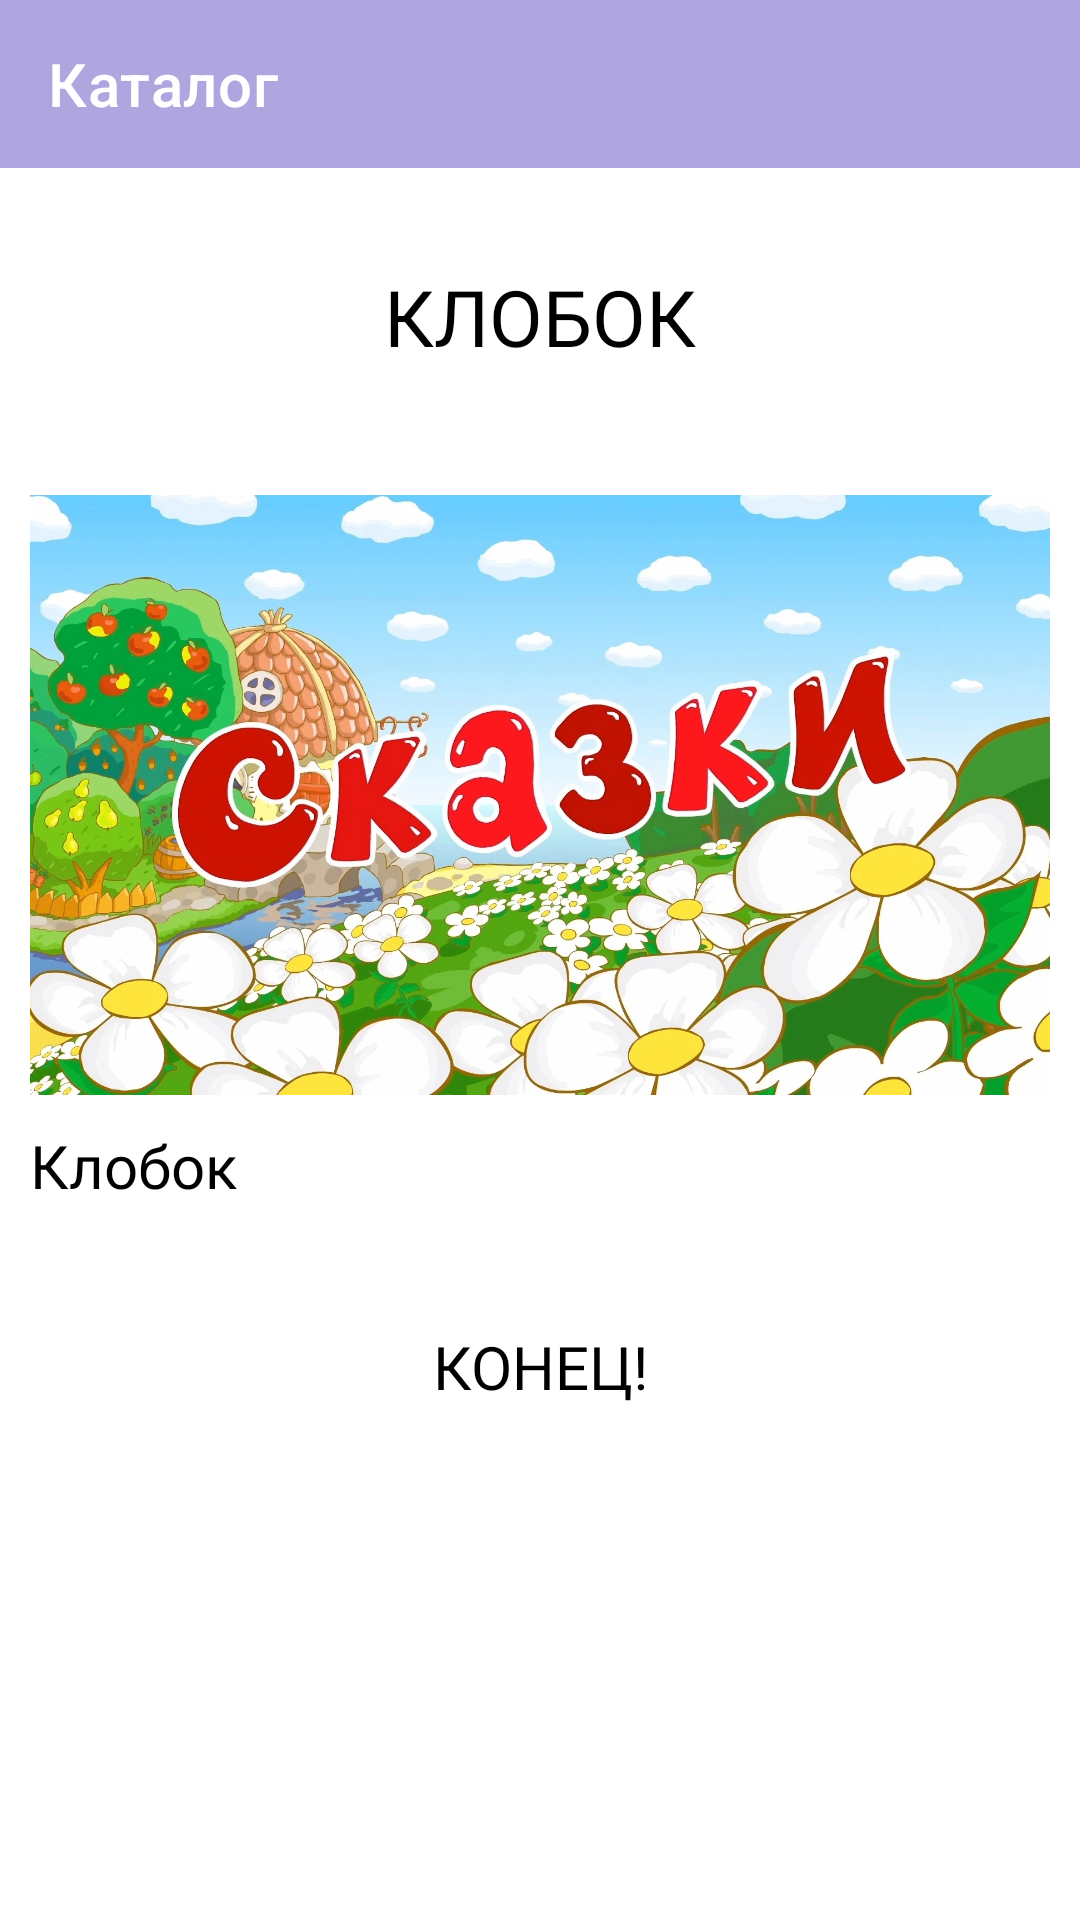

Produce the Android XML layout that renders to this screen, including the resource entries it uses.
<!-- AndroidManifest.xml: application theme Theme.FairyTales -->
<!-- res/layout/fragment_read.xml -->
<?xml version="1.0" encoding="utf-8"?>
<androidx.constraintlayout.widget.ConstraintLayout xmlns:android="http://schemas.android.com/apk/res/android"
    xmlns:tools="http://schemas.android.com/tools"
    android:layout_width="match_parent"
    android:layout_height="match_parent"
    xmlns:app="http://schemas.android.com/apk/res-auto"
    tools:context=".presentation.fragments.ReadFragment">

    <com.google.android.material.appbar.AppBarLayout
        android:id="@+id/toolbarMenu"
        android:layout_width="match_parent"
        android:layout_height="wrap_content"
        app:layout_constraintEnd_toEndOf="parent"
        app:layout_constraintStart_toStartOf="parent"
        app:layout_constraintTop_toTopOf="parent">

        <com.google.android.material.appbar.MaterialToolbar
            android:id="@+id/inner_toolbarMenu"
            android:layout_width="match_parent"
            android:layout_height="?attr/actionBarSize"
            android:background="@android:color/white"
            android:backgroundTint="@color/bg_welcome"
            app:navigationIconTint="#FDFDFD"
            app:navigationIcon="@drawable/ic_back"
            app:title="Каталог"
            app:titleTextColor="@color/white" />
    </com.google.android.material.appbar.AppBarLayout>

    <TextView
        android:id="@+id/tvNameBock"
        android:layout_width="wrap_content"
        android:layout_height="wrap_content"
        android:text="Клобок"
        android:fontFamily="@font/roboto_bold"
        android:textColor="@color/black"
        android:textSize="26sp"
        android:textAllCaps="true"
        android:layout_marginTop="32dp"
        app:layout_constraintEnd_toEndOf="parent"
        app:layout_constraintTop_toBottomOf="@id/toolbarMenu"
        app:layout_constraintStart_toStartOf="parent"/>

    <ScrollView
        android:layout_width="match_parent"
        android:layout_height="0dp"
        android:layout_marginTop="32dp"
        app:layout_constraintBottom_toBottomOf="parent"
        app:layout_constraintEnd_toEndOf="parent"
        app:layout_constraintStart_toStartOf="parent"
        app:layout_constraintTop_toBottomOf="@id/tvNameBock">

        <LinearLayout
            android:orientation="vertical"
            android:layout_width="match_parent"
            android:layout_height="match_parent">

            <ImageView
                android:id="@+id/ivLogo"
                android:layout_margin="10dp"
                android:layout_width="match_parent"
                android:layout_height="200dp"
                android:scaleType="centerCrop"
                android:src="@drawable/a"/>

            <TextView
                android:id="@+id/tvText"
                android:layout_width="match_parent"
                android:layout_height="wrap_content"
                android:fontFamily="@font/roboto"
                android:text="Клобок"
                android:textColor="@color/black"
                android:textSize="20sp"
                android:layout_marginStart="10dp"
                android:layout_marginEnd="10dp"/>

            <TextView
                android:id="@+id/tvLableEnd"
                android:layout_width="match_parent"
                android:layout_height="wrap_content"
                android:fontFamily="@font/roboto_bold"
                android:text="КОНЕЦ!"
                android:layout_marginTop="40dp"
                android:gravity="center"
                android:textAllCaps="true"
                android:textColor="@color/black"
                android:textSize="20sp"
                android:layout_marginStart="10dp"
                android:layout_marginEnd="10dp"/>
        </LinearLayout>


    </ScrollView>


</androidx.constraintlayout.widget.ConstraintLayout>
<!-- resources referenced by this layout -->
<resources>
  <color name="bg_welcome">#AFA6DF</color>
  <color name="black">#FF000000</color>
  <color name="white">#FFFFFFFF</color>
  <!-- drawable a: png bitmap (drawable-v24, 212796 bytes) -->
  <style name="Theme.FairyTales" parent="Theme.MaterialComponents.DayNight.NoActionBar">
          
          <item name="colorPrimary">@color/purple_500</item>
          <item name="colorPrimaryVariant">@color/bg_welcome</item>
          <item name="colorOnPrimary">@color/white</item>
          
          <item name="colorSecondary">@color/teal_200</item>
          <item name="colorSecondaryVariant">@color/teal_700</item>
          <item name="colorOnSecondary">@color/black</item>
          
          <item name="android:statusBarColor" tools:targetApi="l">?attr/colorPrimaryVariant</item>
          
      </style>
  <color name="purple_500">#FF6200EE</color>
  <color name="teal_200">#FF03DAC5</color>
  <color name="teal_700">#FF018786</color>
</resources>
